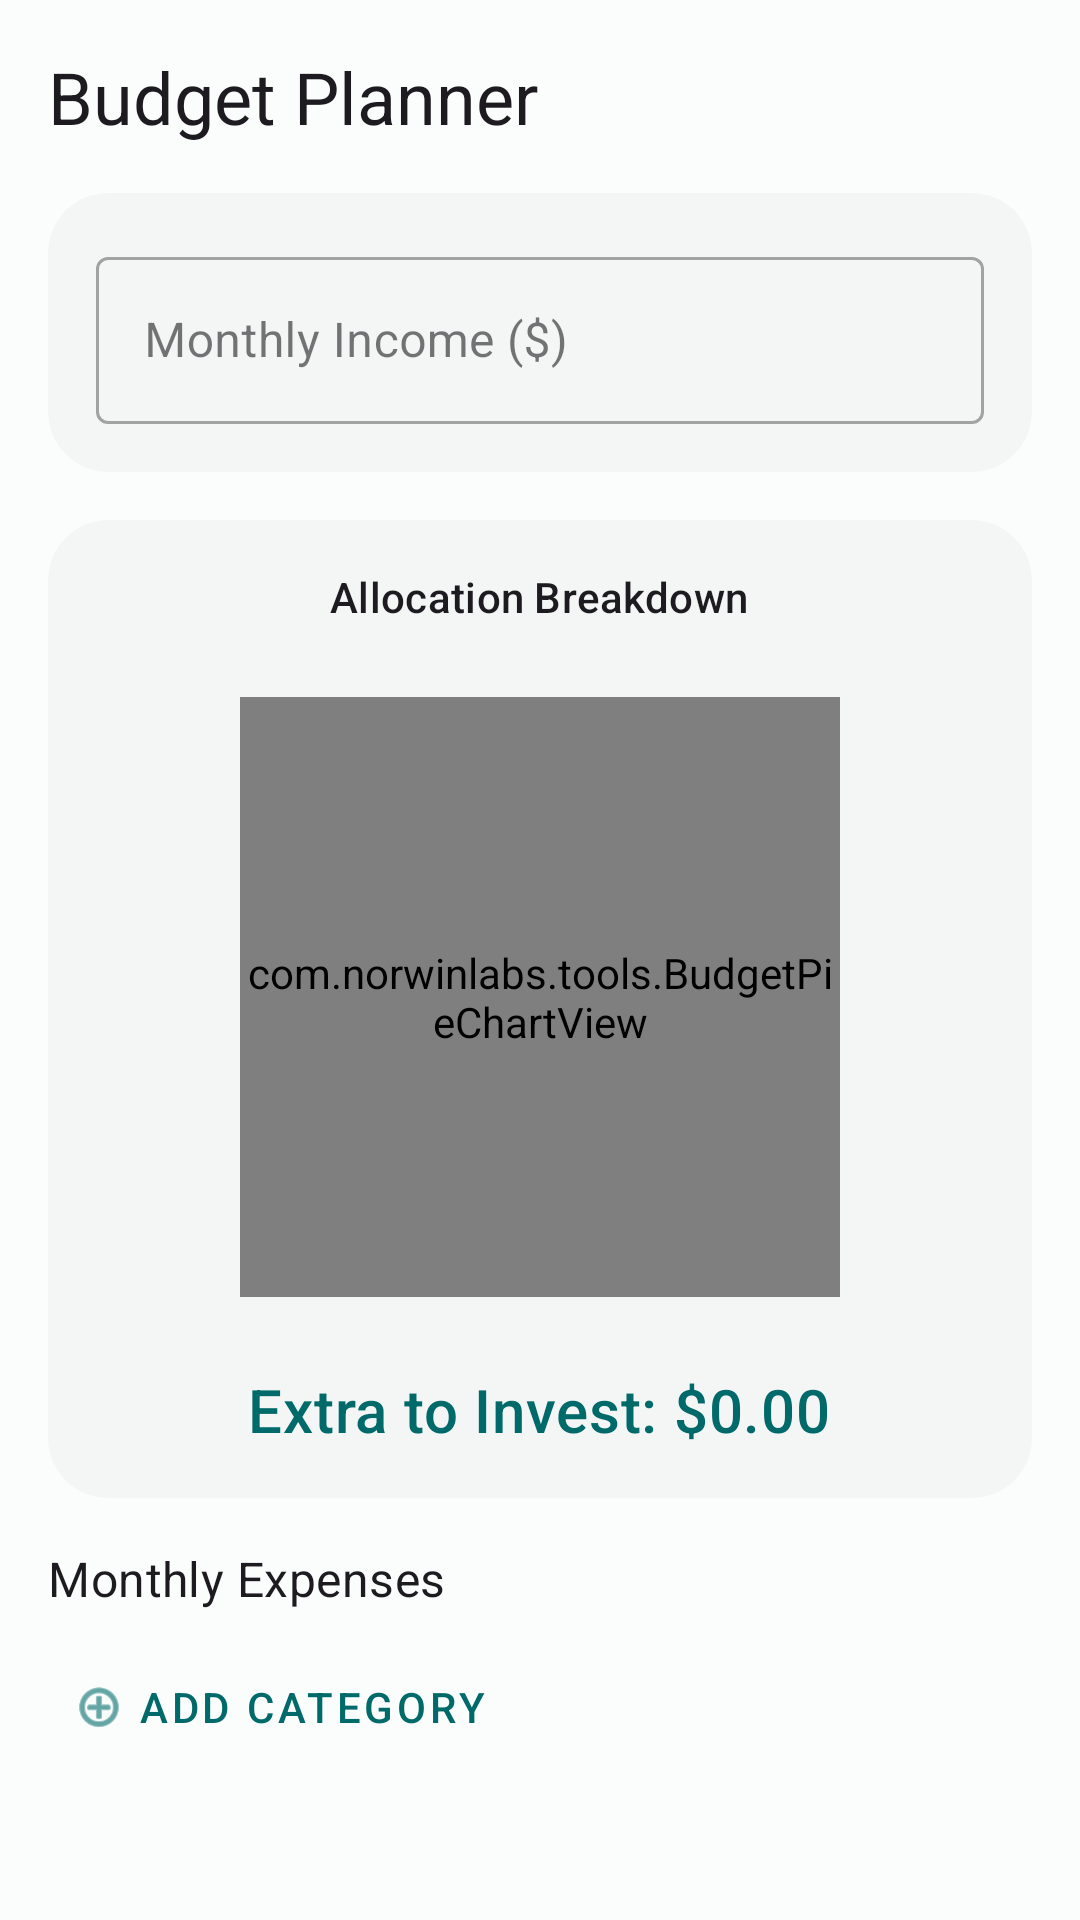

This screen was rendered from an Android layout file. Write that file and the resources it references.
<!-- AndroidManifest.xml: application theme Theme.NorwinLabsTools -->
<!-- res/layout/fragment_budget.xml -->
<?xml version="1.0" encoding="utf-8"?>
<androidx.core.widget.NestedScrollView xmlns:android="http://schemas.android.com/apk/res/android"
    xmlns:app="http://schemas.android.com/apk/res-auto"
    xmlns:tools="http://schemas.android.com/tools"
    android:layout_width="match_parent"
    android:layout_height="match_parent">

    <LinearLayout
        android:layout_width="match_parent"
        android:layout_height="wrap_content"
        android:orientation="vertical"
        android:padding="16dp">

        <TextView
            android:layout_width="wrap_content"
            android:layout_height="wrap_content"
            android:text="Budget Planner"
            android:textAppearance="?attr/textAppearanceHeadline5"
            android:layout_marginBottom="16dp" />

        
        <com.google.android.material.card.MaterialCardView
            android:layout_width="match_parent"
            android:layout_height="wrap_content"
            android:layout_marginBottom="16dp"
>

            <LinearLayout
                android:layout_width="match_parent"
                android:layout_height="wrap_content"
                android:orientation="vertical"
                android:padding="16dp">

                <com.google.android.material.textfield.TextInputLayout
                    android:id="@+id/layout_income"
                    style="@style/Widget.MaterialComponents.TextInputLayout.OutlinedBox"
                    android:layout_width="match_parent"
                    android:layout_height="wrap_content"
                    android:hint="Monthly Income ($)"
                    app:prefixText="$">

                    <com.google.android.material.textfield.TextInputEditText
                        android:id="@+id/edit_income"
                        android:layout_width="match_parent"
                        android:layout_height="wrap_content"
                        android:inputType="numberDecimal" />
                </com.google.android.material.textfield.TextInputLayout>
            </LinearLayout>
        </com.google.android.material.card.MaterialCardView>

        
        <com.google.android.material.card.MaterialCardView
            android:layout_width="match_parent"
            android:layout_height="wrap_content"
            android:layout_marginBottom="16dp"
>

            <LinearLayout
                android:layout_width="match_parent"
                android:layout_height="wrap_content"
                android:orientation="vertical"
                android:padding="16dp"
                android:gravity="center">

                <TextView
                    android:layout_width="wrap_content"
                    android:layout_height="wrap_content"
                    android:text="Allocation Breakdown"
                    android:textAppearance="?attr/textAppearanceSubtitle2"
                    android:layout_marginBottom="8dp" />

                
                <com.norwinlabs.tools.BudgetPieChartView
                    android:id="@+id/pie_chart"
                    android:layout_width="200dp"
                    android:layout_height="200dp"
                    android:layout_margin="16dp" />

                <TextView
                    android:id="@+id/tv_extra_to_invest"
                    android:layout_width="wrap_content"
                    android:layout_height="wrap_content"
                    android:text="Extra to Invest: $0.00"
                    android:textAppearance="?attr/textAppearanceHeadline6"
                    android:textColor="?attr/colorPrimary"
                    android:layout_marginTop="8dp" />
            </LinearLayout>
        </com.google.android.material.card.MaterialCardView>

        
        <TextView
            android:layout_width="wrap_content"
            android:layout_height="wrap_content"
            android:text="Monthly Expenses"
            android:textAppearance="?attr/textAppearanceSubtitle1"
            android:layout_marginBottom="8dp" />

        <androidx.recyclerview.widget.RecyclerView
            android:id="@+id/rv_allocations"
            android:layout_width="match_parent"
            android:layout_height="wrap_content"
            android:nestedScrollingEnabled="false" />

        <com.google.android.material.button.MaterialButton
            android:id="@+id/btn_add_category"
            style="@style/Widget.MaterialComponents.Button.TextButton"
            android:layout_width="wrap_content"
            android:layout_height="wrap_content"
            android:text="Add Category"
            app:icon="@android:drawable/ic_menu_add" />

    </LinearLayout>
</androidx.core.widget.NestedScrollView>
<!-- resources referenced by this layout -->
<resources>
  <style name="Theme.NorwinLabsTools" parent="Base.Theme.NorwinLabsTools" />
  <color name="md_theme_light_primary">#FF006A6A</color>
  <color name="md_theme_light_onPrimary">#FFFFFFFF</color>
  <color name="md_theme_light_primaryContainer">#FF6FF7F6</color>
  <color name="md_theme_light_onPrimaryContainer">#FF002020</color>
  <color name="md_theme_light_secondary">#FF4A6363</color>
  <color name="md_theme_light_onSecondary">#FFFFFFFF</color>
  <color name="md_theme_light_secondaryContainer">#FFCCE8E7</color>
  <color name="md_theme_light_onSecondaryContainer">#FF051F1F</color>
  <color name="md_theme_light_tertiary">#FF4B607C</color>
  <color name="md_theme_light_onTertiary">#FFFFFFFF</color>
  <color name="md_theme_light_tertiaryContainer">#FFD3E4FF</color>
  <color name="md_theme_light_onTertiaryContainer">#FF041C35</color>
  <color name="md_theme_light_error">#FFBA1A1A</color>
  <color name="md_theme_light_onError">#FFFFFFFF</color>
  <color name="md_theme_light_errorContainer">#FFFFDAD6</color>
  <color name="md_theme_light_onErrorContainer">#FF410002</color>
  <color name="md_theme_light_background">#FFFAFDFC</color>
  <color name="md_theme_light_onBackground">#FF191C1C</color>
  <color name="md_theme_light_surface">#FFFAFDFC</color>
  <color name="md_theme_light_onSurface">#FF191C1C</color>
  <color name="md_theme_light_surfaceVariant">#FFDAE5E4</color>
  <color name="md_theme_light_onSurfaceVariant">#FF3F4948</color>
  <color name="md_theme_light_outline">#FF6F7979</color>
  <color name="md_theme_light_outlineVariant">#FFBEC9C8</color>
  <color name="md_theme_light_inverseSurface">#FF2D3131</color>
  <color name="md_theme_light_inverseOnSurface">#FFEFF1F1</color>
  <color name="md_theme_light_inversePrimary">#FF4CDADA</color>
  <color name="md_theme_light_surfaceContainerLowest">#FFFFFFFF</color>
  <color name="md_theme_light_surfaceContainerLow">#FFF3F6F5</color>
  <color name="md_theme_light_surfaceContainer">#FFEDF1F0</color>
  <color name="md_theme_light_surfaceContainerHigh">#FFE7EBEA</color>
  <color name="md_theme_light_surfaceContainerHighest">#FFE1E5E4</color>
  <style name="Widget.Norwin.CardView" parent="Widget.Material3.CardView.Filled">
          <item name="cardBackgroundColor">?attr/colorSurfaceContainerLow</item>
          <item name="cardElevation">0dp</item>
          <item name="shapeAppearance">@style/ShapeAppearance.Norwin.Medium</item>
      </style>
  <style name="Widget.Norwin.Toolbar" parent="Widget.Material3.Toolbar">
          <item name="titleTextAppearance">?attr/textAppearanceTitleLarge</item>
          <item name="android:background">@android:color/transparent</item>
      </style>
  <style name="ShapeAppearance.Norwin.Small" parent="ShapeAppearance.Material3.Corner.Small">
          <item name="cornerFamily">rounded</item>
          <item name="cornerSize">12dp</item>
      </style>
  <style name="ShapeAppearance.Norwin.Medium" parent="ShapeAppearance.Material3.Corner.Medium">
          <item name="cornerFamily">rounded</item>
          <item name="cornerSize">20dp</item>
      </style>
  <style name="ShapeAppearance.Norwin.Large" parent="ShapeAppearance.Material3.Corner.Large">
          <item name="cornerFamily">rounded</item>
          <item name="cornerSize">28dp</item>
      </style>
</resources>
